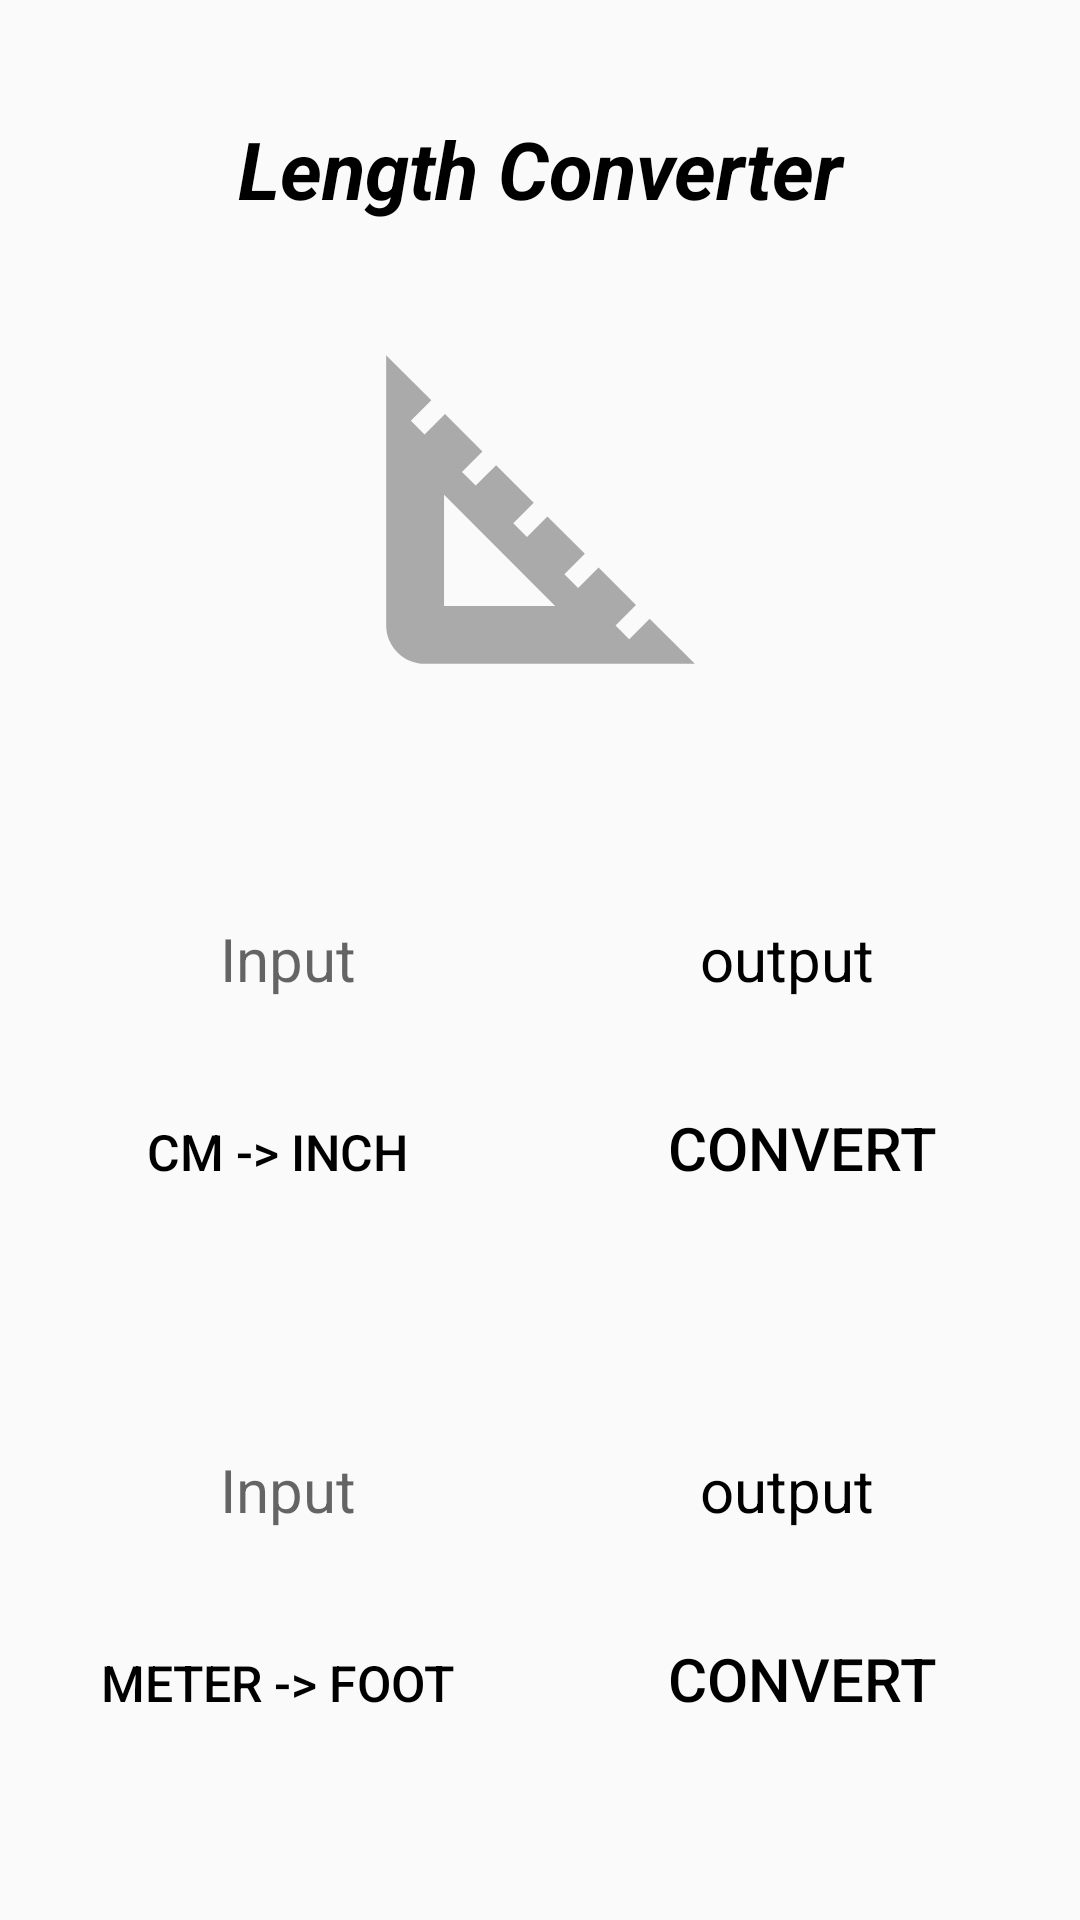

Write the Android layout XML for this screen, with the resource values it uses.
<!-- AndroidManifest.xml: application theme Theme.Assignment2Task4 -->
<!-- res/layout/activity_length.xml -->
<?xml version="1.0" encoding="utf-8"?>
<LinearLayout xmlns:android="http://schemas.android.com/apk/res/android"
    android:layout_width="match_parent"
    android:layout_height="match_parent"
    android:orientation="vertical">

    <LinearLayout
        android:layout_width="match_parent"
        android:layout_height="match_parent"
        android:orientation="vertical"
        android:layout_margin="10dp">

        <LinearLayout
            android:layout_width="match_parent"
            android:layout_height="wrap_content"
            android:orientation="vertical"
            android:layout_weight="0.6"
            android:weightSum="1"
            android:layout_margin="10dp">

            <TextView
                android:layout_width="match_parent"
                android:layout_height="wrap_content"
                android:gravity="center"
                android:text="Length Converter"
                android:textSize="80px"
                android:textColor="@color/black"
                android:textStyle="italic|bold"
                android:textAlignment="center"
                android:layout_weight="0.2"/>

            <ImageView
                android:layout_width="match_parent"
                android:layout_height="wrap_content"
                android:src="@drawable/d"
                android:layout_weight="0.7"/>

        </LinearLayout>

        <LinearLayout
            android:layout_width="match_parent"
            android:layout_height="wrap_content"
            android:orientation="vertical"
            android:layout_weight="0.2"
            android:weightSum="1"
            android:layout_margin="10dp">

            <LinearLayout
                android:layout_width="match_parent"
                android:layout_height="wrap_content"
                android:orientation="horizontal"
                android:layout_weight="0.5"
                android:weightSum="1"
                android:layout_margin="5dp">

                <EditText
                    android:id="@+id/et1"
                    android:layout_width="wrap_content"
                    android:layout_height="match_parent"
                    android:inputType="numberDecimal"
                    android:hint="     Input     "
                    android:textSize="60px"
                    android:textAlignment="center"
                    android:background="@drawable/default_et"
                    android:layout_weight="0.4"/>

                <ImageView
                    android:layout_width="wrap_content"
                    android:layout_height="match_parent"
                    android:layout_weight="0.2"
                    android:src="@drawable/right_arrow"/>

                <TextView
                    android:id="@+id/tv1"
                    android:layout_width="wrap_content"
                    android:layout_height="match_parent"
                    android:text="    output    "
                    android:textSize="60px"
                    android:gravity="center"
                    android:textColor="@color/black"
                    android:background="@drawable/default_et"
                    android:layout_weight="0.4"/>

            </LinearLayout>

            <LinearLayout
                android:layout_width="match_parent"
                android:layout_height="wrap_content"
                android:orientation="horizontal"
                android:layout_weight="0.5"
                android:weightSum="1"
                android:layout_margin="5dp">

                <ToggleButton
                    android:id="@+id/tb1"
                    android:layout_width="match_parent"
                    android:layout_height="wrap_content"
                    android:textOn="inch -> cm"
                    android:textOff="cm -> inch"
                    android:textColor="@color/black"
                    android:textSize="50px"
                    android:layout_marginRight="20dp"
                    android:layout_weight="0.5"
                    android:background="@drawable/default_et"/>

                <Button
                    android:id="@+id/b1"
                    android:layout_width="match_parent"
                    android:layout_height="wrap_content"
                    android:text="Convert"
                    android:textColor="@color/black"
                    android:textSize="60px"
                    android:layout_marginLeft="20dp"
                    android:layout_weight="0.5"
                    android:background="@drawable/default_et"/>

            </LinearLayout>

        </LinearLayout>

        <LinearLayout
            android:layout_width="match_parent"
            android:layout_height="wrap_content"
            android:orientation="vertical"
            android:layout_weight="0.2"
            android:weightSum="1"
            android:layout_margin="10dp">

            <LinearLayout
                android:layout_width="match_parent"
                android:layout_height="wrap_content"
                android:orientation="horizontal"
                android:layout_weight="0.5"
                android:weightSum="1"
                android:layout_margin="5dp">

                <EditText
                    android:id="@+id/et2"
                    android:layout_width="wrap_content"
                    android:layout_height="match_parent"
                    android:inputType="numberDecimal"
                    android:hint="     Input     "
                    android:textSize="60px"
                    android:textAlignment="center"
                    android:background="@drawable/default_et"
                    android:layout_weight="0.4"/>

                <ImageView
                    android:layout_width="wrap_content"
                    android:layout_height="match_parent"
                    android:layout_weight="0.2"
                    android:src="@drawable/right_arrow"/>

                <TextView
                    android:id="@+id/tv2"
                    android:layout_width="wrap_content"
                    android:layout_height="match_parent"
                    android:text="    output    "
                    android:textSize="60px"
                    android:gravity="center"
                    android:textColor="@color/black"
                    android:background="@drawable/default_et"
                    android:layout_weight="0.4"/>

            </LinearLayout>

            <LinearLayout
                android:layout_width="match_parent"
                android:layout_height="wrap_content"
                android:orientation="horizontal"
                android:layout_weight="0.5"
                android:weightSum="1"
                android:layout_margin="5dp">

                <ToggleButton
                    android:id="@+id/tb2"
                    android:layout_width="match_parent"
                    android:layout_height="wrap_content"
                    android:textOn="foot -> meter"
                    android:textOff="meter -> foot"
                    android:textColor="@color/black"
                    android:textSize="50px"
                    android:layout_marginRight="20dp"
                    android:layout_weight="0.5"
                    android:background="@drawable/default_et"/>

                <Button
                    android:id="@+id/b2"
                    android:layout_width="match_parent"
                    android:layout_height="wrap_content"
                    android:text="Convert"
                    android:textColor="@color/black"
                    android:textSize="60px"
                    android:layout_marginLeft="20dp"
                    android:layout_weight="0.5"
                    android:background="@drawable/default_et"/>

            </LinearLayout>

        </LinearLayout>

    </LinearLayout>

</LinearLayout>
<!-- resources referenced by this layout -->
<resources>
  <!-- drawable d (drawable) -->
  <vector android:height="24dp" android:tint="#AAAAAA"
      android:viewportHeight="24" android:viewportWidth="24"
      android:width="24dp" xmlns:android="http://schemas.android.com/apk/res/android">
      <path android:fillColor="@android:color/white" android:pathData="M17.66,17.66l-1.06,1.06l-0.71,-0.71l1.06,-1.06l-1.94,-1.94l-1.06,1.06l-0.71,-0.71l1.06,-1.06l-1.94,-1.94l-1.06,1.06l-0.71,-0.71l1.06,-1.06L9.7,9.7l-1.06,1.06l-0.71,-0.71l1.06,-1.06L7.05,7.05L5.99,8.11L5.28,7.4l1.06,-1.06L4,4v14c0,1.1 0.9,2 2,2h14L17.66,17.66zM7,17v-5.76L12.76,17H7z"/>
  </vector>
  <style name="Theme.Assignment2Task4" parent="Theme.AppCompat.DayNight.DarkActionBar">
          
          <item name="colorPrimary">@color/purple_500</item>
          <item name="colorPrimaryVariant">@color/purple_700</item>
          <item name="colorOnPrimary">@color/white</item>
          
          <item name="colorSecondary">@color/teal_200</item>
          <item name="colorSecondaryVariant">@color/teal_700</item>
          <item name="colorOnSecondary">@color/black</item>
          
          <item name="android:statusBarColor" tools:targetApi="l">?attr/colorPrimaryVariant</item>
          
      </style>
  <!-- not gathered from this repository: default colours our renderer supplied (Android Studio template values) -->
  <color name="purple_500">#FF6200EE</color>
  <color name="purple_700">#FF3700B3</color>
  <color name="teal_200">#FF03DAC5</color>
  <color name="teal_700">#FF018786</color>
  <color name="black">#FF000000</color>
  <color name="white">#FFFFFFFF</color>
</resources>
